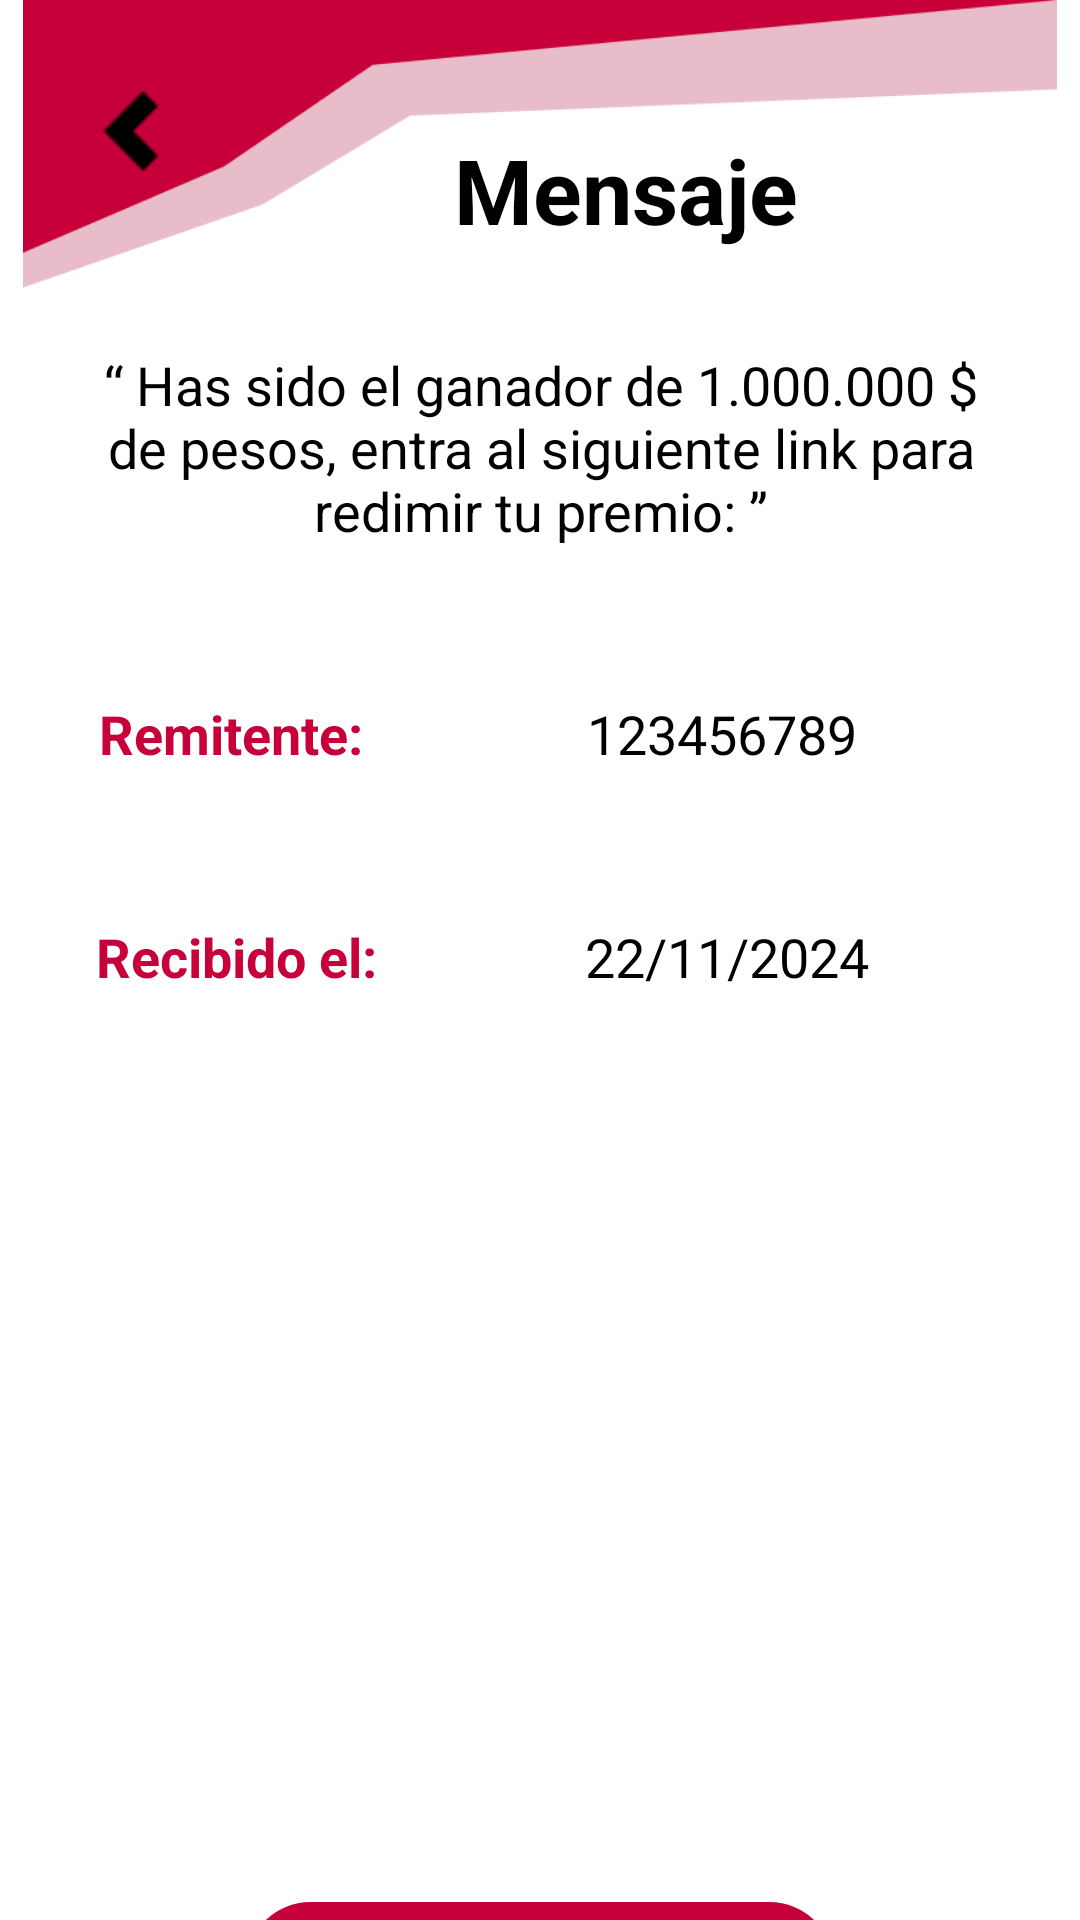

Android layout source for this screen:
<!-- AndroidManifest.xml: application theme Theme.SmishGuard -->
<!-- res/layout/activity_message.xml -->
<?xml version="1.0" encoding="utf-8"?>
<androidx.constraintlayout.widget.ConstraintLayout xmlns:android="http://schemas.android.com/apk/res/android"
    xmlns:app="http://schemas.android.com/apk/res-auto"
    android:layout_width="match_parent"
    android:layout_height="match_parent"
    android:background="#FFFFFF">


    <LinearLayout
        android:id="@+id/linearLayout8"
        android:layout_width="0dp"
        android:layout_height="0dp"
        android:orientation="vertical"
        app:layout_constraintEnd_toEndOf="parent"
        app:layout_constraintHeight_percent="0.15"
        app:layout_constraintStart_toStartOf="parent"
        app:layout_constraintTop_toTopOf="parent">

        <RelativeLayout
            android:layout_width="match_parent"
            android:layout_height="match_parent">

            <ImageView
                android:id="@+id/imageView11"
                android:layout_width="wrap_content"
                android:layout_height="115dp"
                android:layout_alignParentStart="true"
                android:layout_alignParentTop="true"
                android:layout_alignParentEnd="true"
                android:layout_marginStart="0dp"
                android:layout_marginTop="0dp"
                android:layout_marginEnd="0dp"
                app:srcCompat="@drawable/inbox_top_frame" />

            <ImageButton
                android:id="@+id/btnBackMessage"
                android:layout_width="67dp"
                android:layout_height="73dp"
                android:layout_alignParentStart="true"
                android:layout_alignParentTop="true"
                android:layout_marginStart="10dp"
                android:layout_marginTop="7dp"
                android:background="@android:color/transparent"
                app:srcCompat="@drawable/back" />

            <TextView
                android:id="@+id/textView9"
                android:layout_width="wrap_content"
                android:layout_height="wrap_content"
                android:layout_alignParentTop="true"
                android:layout_alignParentEnd="true"
                android:layout_marginTop="43dp"
                android:layout_marginEnd="94dp"
                android:layout_weight="1"
                android:text="Mensaje"
                android:textAlignment="center"
                android:textColor="@color/black"
                android:textSize="30sp"
                android:textStyle="bold" />

        </RelativeLayout>
    </LinearLayout>

    <LinearLayout
        android:id="@+id/linearLayout9"
        android:layout_width="383dp"
        android:layout_height="480dp"
        android:layout_marginTop="20dp"
        android:orientation="vertical"
        app:layout_constraintEnd_toEndOf="parent"
        app:layout_constraintHeight_percent="0.2"
        app:layout_constraintStart_toStartOf="parent"
        app:layout_constraintTop_toBottomOf="@+id/linearLayout8">

        <TextView
            android:id="@+id/textViewBody"
            android:layout_width="match_parent"
            android:layout_height="wrap_content"
            android:paddingHorizontal="30dp"
            android:text="“ Has sido el ganador de 1.000.000 $ de pesos, entra al siguiente link para redimir tu premio: ”"
            android:textAlignment="center"
            android:textColor="@color/black"
            android:textSize="18sp" />

        <LinearLayout
            android:layout_width="match_parent"
            android:layout_height="wrap_content"
            android:layout_marginTop="50dp"
            android:orientation="horizontal"
            android:paddingHorizontal="30dp">

            <TextView
                android:id="@+id/textView45"
                android:layout_width="wrap_content"
                android:layout_height="wrap_content"
                android:layout_weight="1"
                android:text="Remitente: "
                android:textAlignment="center"
                android:textColor="#c70039"
                android:textSize="18sp"
                android:textStyle="bold" />

            <TextView
                android:id="@+id/textViewAddress"
                android:layout_width="wrap_content"
                android:layout_height="wrap_content"
                android:layout_weight="4"
                android:text="123456789"
                android:textAlignment="center"
                android:textColor="@color/black"
                android:textSize="18sp" />
        </LinearLayout>

        <LinearLayout
            android:layout_width="match_parent"
            android:layout_height="match_parent"
            android:layout_marginTop="50dp"
            android:layout_weight="1"
            android:orientation="horizontal"
            android:paddingHorizontal="30dp">

            <TextView
                android:id="@+id/textView44"
                android:layout_width="wrap_content"
                android:layout_height="wrap_content"
                android:layout_weight="1"
                android:text="Recibido el: "
                android:textAlignment="center"
                android:textColor="#c70039"
                android:textSize="18sp"
                android:textStyle="bold" />

            <TextView
                android:id="@+id/textViewDate"
                android:layout_width="wrap_content"
                android:layout_height="wrap_content"
                android:layout_weight="4"
                android:text="22/11/2024"
                android:textAlignment="center"
                android:textColor="@color/black"
                android:textSize="18sp" />
        </LinearLayout>
    </LinearLayout>

    <LinearLayout
        android:id="@+id/linearLayout18"
        android:layout_width="0dp"
        android:layout_height="0dp"
        android:layout_marginTop="30dp"
        android:gravity="center"
        android:orientation="vertical"
        app:layout_constraintEnd_toEndOf="parent"
        app:layout_constraintHeight_percent="0.1"
        app:layout_constraintStart_toStartOf="parent"
        app:layout_constraintTop_toBottomOf="@+id/linearLayout9">

        <androidx.appcompat.widget.AppCompatButton
            android:id="@+id/btnAnalyze"
            style="@android:style/Widget.Button"
            android:layout_width="wrap_content"
            android:layout_height="wrap_content"
            android:background="@drawable/button_background_red"
            android:paddingHorizontal="20dp"
            android:text="Analizar Mensaje"
            android:textColor="@color/white"
            android:textSize="20sp"
            android:textStyle="bold" />
    </LinearLayout>
</androidx.constraintlayout.widget.ConstraintLayout>
<!-- resources referenced by this layout -->
<resources>
  <color name="black">#FF000000</color>
  <color name="white">#FFFFFFFF</color>
  <!-- drawable back: png bitmap (drawable-hdpi, 747 bytes) -->
  <!-- drawable button_background_red (drawable) -->
  <?xml version="1.0" encoding="utf-8"?>
  <layer-list xmlns:android="http://schemas.android.com/apk/res/android">
      
      <item>
          <shape android:shape="rectangle">
              <corners android:radius="22dp"/>
              <solid android:color="#25000000" /> 
              <padding
                  android:left="0sp"
                  android:top="-4sp"
                  android:right="0sp"
                  android:bottom="1dp"/>
          </shape>
      </item>
  
      
      <item android:left="0dp" android:top="4dp" android:right="0dp" android:bottom="4dp">
          <shape android:shape="rectangle">
              <corners android:radius="22dp"/>
              <solid android:color="#C70039"/>
          </shape>
      </item>
  </layer-list>
  <!-- drawable inbox_top_frame: png bitmap (drawable-hdpi, 4147 bytes) -->
  <style name="Theme.SmishGuard" parent="Theme.AppCompat.Light.NoActionBar">
  
      </style>
</resources>
